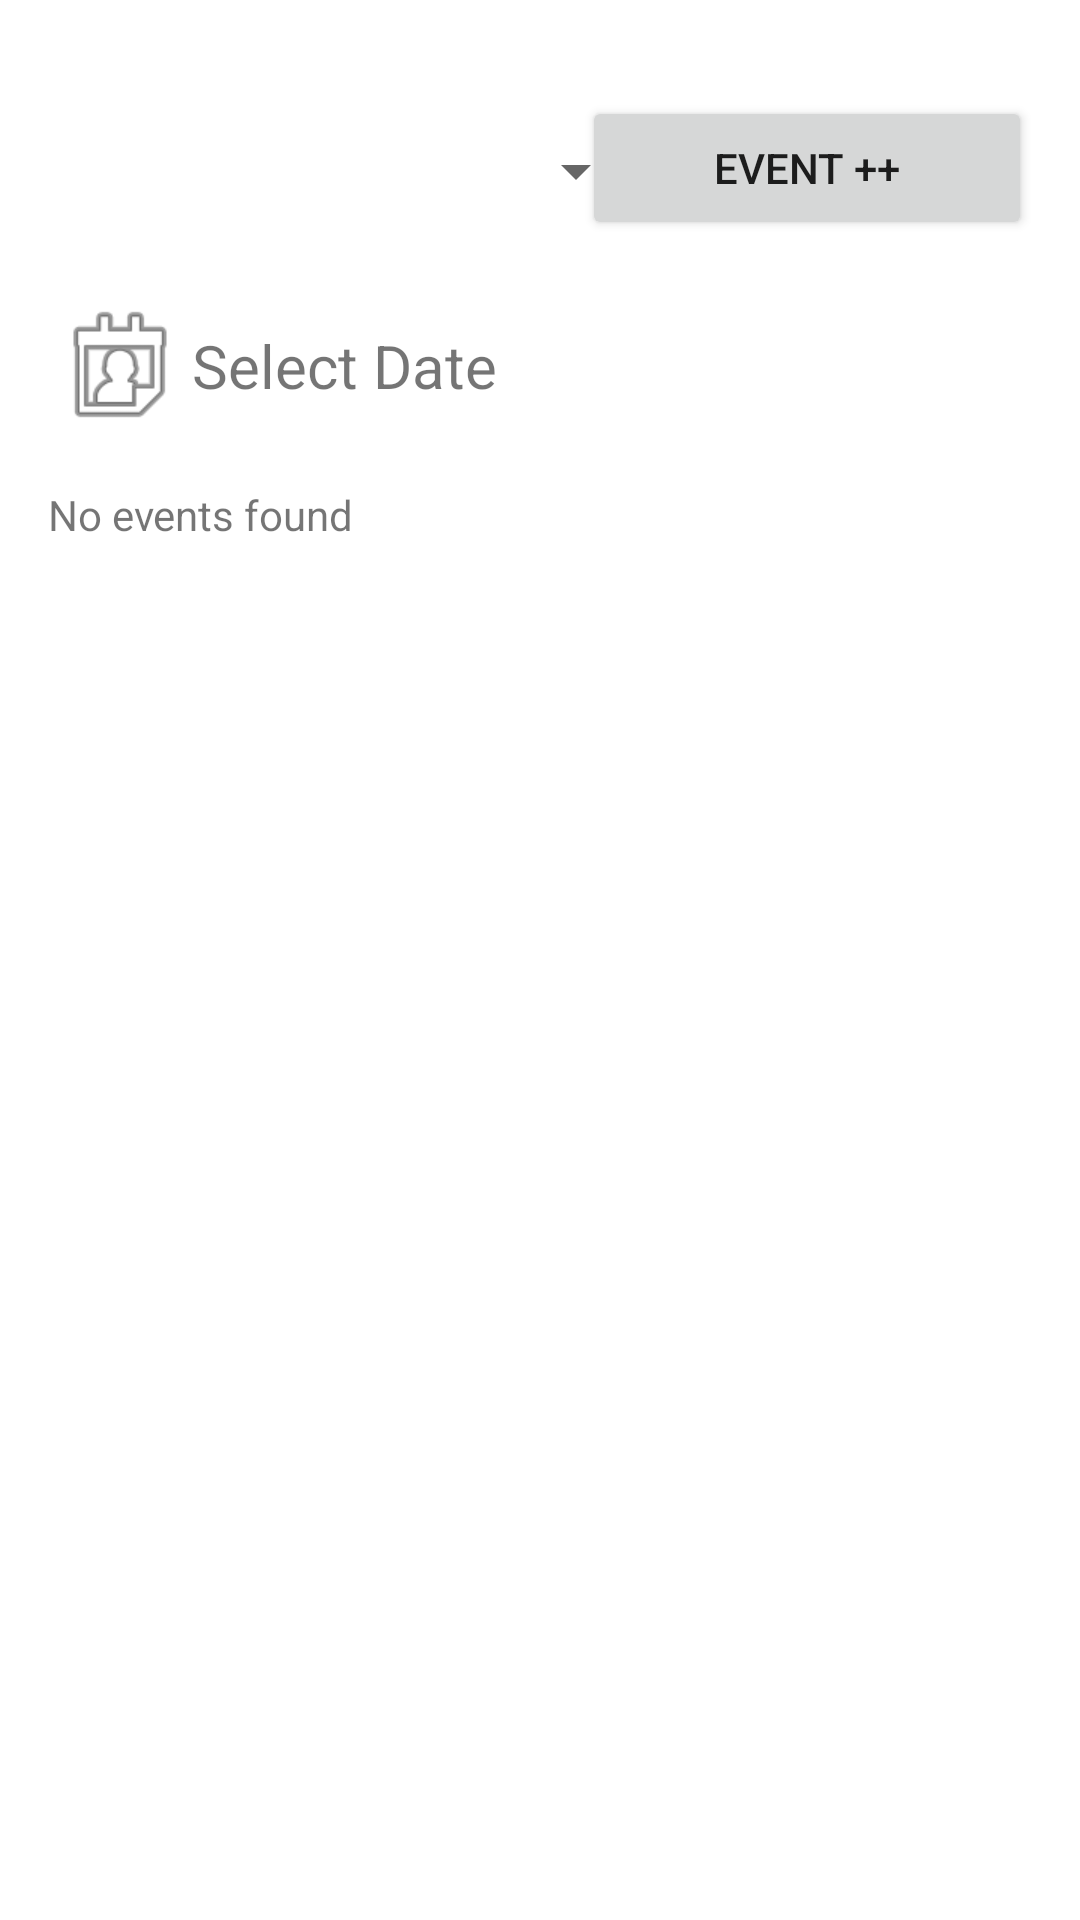

Android layout source for this screen:
<!-- AndroidManifest.xml: application theme Theme.EventsPOC -->
<!-- res/layout/activity_main.xml -->
<?xml version="1.0" encoding="utf-8"?>
<androidx.constraintlayout.widget.ConstraintLayout xmlns:android="http://schemas.android.com/apk/res/android"
    xmlns:app="http://schemas.android.com/apk/res-auto"
    xmlns:tools="http://schemas.android.com/tools"
    android:layout_width="match_parent"
    android:layout_height="match_parent"
    tools:context=".MainActivity">
    <View
        android:id="@+id/overlayView"
        android:layout_width="match_parent"
        android:layout_height="match_parent"
        android:background="#99000000"
        android:visibility="gone" />
    <Button
        android:id="@+id/createEventBtn"
        android:layout_width="150dp"
        android:layout_height="48dp"
        android:layout_marginTop="32dp"
        android:layout_marginEnd="16dp"
        android:text="Event ++"
        app:layout_constraintEnd_toEndOf="parent"
        app:layout_constraintTop_toTopOf="parent" />

    <androidx.recyclerview.widget.RecyclerView
        android:id="@+id/events_listing"
        android:layout_width="match_parent"
        android:layout_height="wrap_content"
        android:layout_marginStart="16dp"
        android:layout_marginTop="100dp"
        android:layout_marginEnd="16dp"
        app:layout_constraintEnd_toEndOf="parent"
        app:layout_constraintHorizontal_bias="0.0"
        app:layout_constraintStart_toStartOf="parent"
        app:layout_constraintTop_toBottomOf="@+id/maSpinnerEventType" />

    <TextView
        android:id="@+id/emptyText"
        android:layout_width="wrap_content"
        android:layout_height="wrap_content"
        android:layout_marginStart="16dp"
        android:layout_marginTop="80dp"
        android:text="No events found"
        android:visibility="visible"
        app:layout_constraintStart_toStartOf="parent"
        app:layout_constraintTop_toBottomOf="@+id/maSpinnerEventType" />

    <Spinner
        android:id="@+id/maSpinnerEventType"
        android:layout_width="200dp"
        android:layout_height="50dp"
        android:layout_marginStart="16dp"
        android:layout_marginTop="32dp"
        android:contentDescription="Event Type"
        app:layout_constraintHorizontal_weight="1"
        app:layout_constraintStart_toStartOf="parent"
        app:layout_constraintTop_toTopOf="parent" />

    <LinearLayout
        android:id="@+id/calenderButton"
        android:layout_width="200dp"
        android:layout_height="wrap_content"
        android:layout_marginStart="16dp"
        android:layout_marginTop="16dp"
        android:gravity="center_vertical"
        android:orientation="horizontal"
        app:layout_constraintStart_toStartOf="parent"
        app:layout_constraintTop_toBottomOf="@+id/maSpinnerEventType">

        <ImageView
            android:layout_width="48dp"
            android:layout_height="48dp"
            android:contentDescription="Icon"
            android:src="@android:drawable/ic_menu_my_calendar" />

        <TextView
            android:id="@+id/calenderText"
            android:layout_width="wrap_content"
            android:layout_height="wrap_content"
            android:text="Select Date"
            android:textSize="20sp" />
    </LinearLayout>
</androidx.constraintlayout.widget.ConstraintLayout>
<!-- resources referenced by this layout -->
<resources>
  <style name="Theme.EventsPOC" parent="Theme.MaterialComponents.DayNight.DarkActionBar">
          
          <item name="colorPrimary">@color/purple_500</item>
          <item name="colorPrimaryVariant">@color/purple_700</item>
          <item name="colorOnPrimary">@color/white</item>
          
          <item name="colorSecondary">@color/teal_200</item>
          <item name="colorSecondaryVariant">@color/teal_700</item>
          <item name="colorOnSecondary">@color/black</item>
          
          <item name="android:statusBarColor">?attr/colorPrimaryVariant</item>
          
      </style>
  <color name="purple_500">#150050</color>
  <color name="purple_700">#0e0037</color>
  <color name="white">#FFFFFFFF</color>
  <color name="teal_200">#FF03DAC5</color>
  <color name="teal_700">#FF018786</color>
  <color name="black">#FF000000</color>
</resources>
